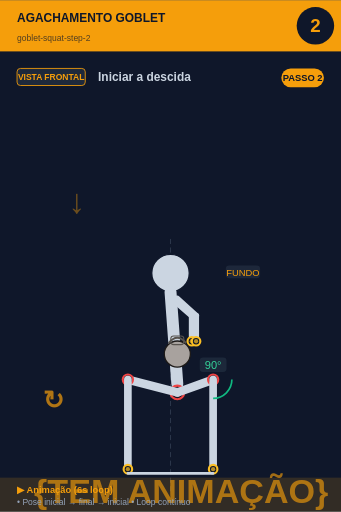
t = 0.00 s
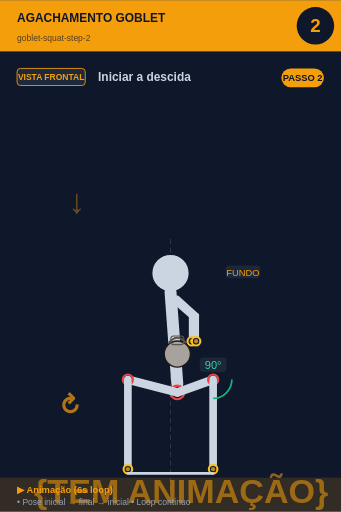
t = 0.75 s
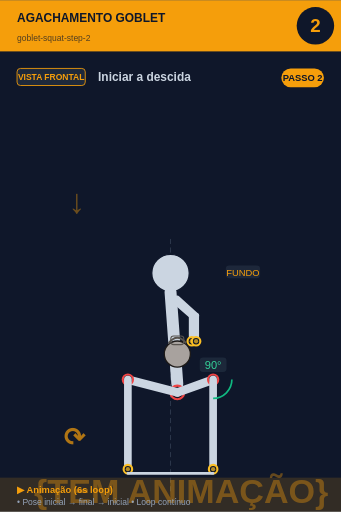
t = 2.25 s
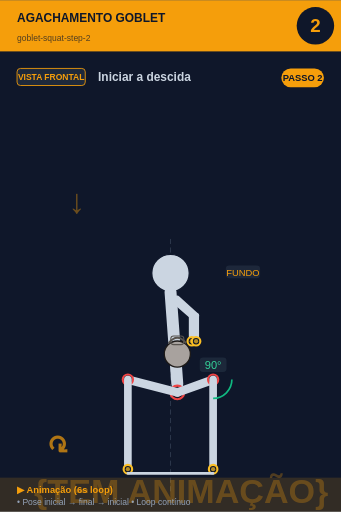
t = 3.00 s
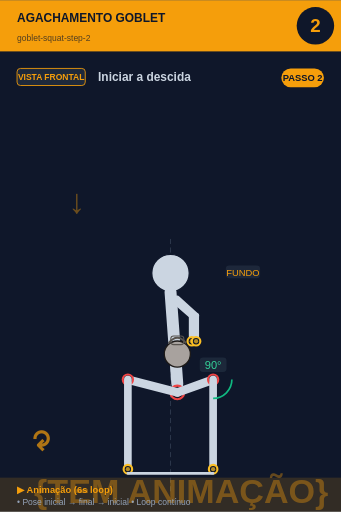
t = 3.75 s
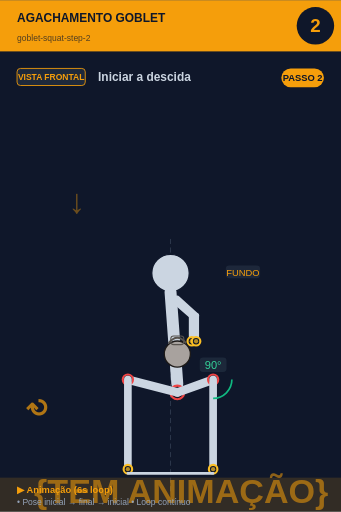
t = 5.25 s

The animated SVG that drew these frames (rendered in a browser with its animation timeline set to each time). Animation: 2 SMIL elements (animate=1,animateTransform=1); one cycle of 6.00 s, repeats indefinitely.

<svg xmlns="http://www.w3.org/2000/svg" viewBox="0 0 400 600" width="400" height="600">
<rect width="400" height="600" fill="#0f172a"/>

<!-- Header -->
<rect x="0" y="0" width="400" height="60" fill="#f59e0b"/>
<text x="20" y="25" font-size="14" font-weight="bold" fill="#0f172a" font-family="sans-serif">AGACHAMENTO GOBLET</text>
<text x="20" y="48" font-size="10" fill="#0f172a" opacity="0.7" font-family="sans-serif">goblet-squat-step-2</text>

<!-- Step circle -->
<circle cx="370" cy="30" r="22" fill="#0f172a"/>
<text x="370" y="37" font-size="22" font-weight="bold" fill="#f59e0b" text-anchor="middle" font-family="sans-serif">2</text>

<!-- Vista + título -->
<rect x="20" y="80" width="80" height="20" rx="4" fill="#1e293b" stroke="#f59e0b" stroke-width="1"/>
<text x="60" y="94" font-size="10" font-weight="bold" fill="#f59e0b" text-anchor="middle" font-family="sans-serif">VISTA FRONTAL</text>
<text x="115" y="95" font-size="14" font-weight="bold" fill="#cbd5e1" font-family="sans-serif">Iniciar a descida</text>

<!-- Corpo + animação -->
<g transform="translate(0, 50)">
<line x1="200" y1="230" x2="200" y2="530" stroke="#475569" stroke-width="1" stroke-dasharray="6,4" opacity="0.6"/><text x="80" y="200" font-size="40" fill="#f59e0b" opacity="0.4" font-weight="bold">↓</text><circle cx="200" cy="270" r="22" fill="#cbd5e1" stroke="#0f172a" stroke-width="1.5"/><line x1="200" y1="292" x2="208" y2="400" stroke="#cbd5e1" stroke-width="14" stroke-linecap="round"/><circle cx="208" cy="410" r="8" fill="#0f172a" stroke="#ef4444" stroke-width="2.5"/><circle cx="208" cy="410" r="5.5" fill="#ef4444" opacity="0.7"/><line x1="202" y1="300" x2="225" y2="320" stroke="#cbd5e1" stroke-width="7" stroke-linecap="round"/><line x1="208" y1="300" x2="230" y2="320" stroke="#cbd5e1" stroke-width="7" stroke-linecap="round"/><line x1="225" y1="320" x2="225" y2="350" stroke="#cbd5e1" stroke-width="7" stroke-linecap="round"/><line x1="230" y1="320" x2="230" y2="350" stroke="#cbd5e1" stroke-width="7" stroke-linecap="round"/><circle cx="225" cy="350" r="5" fill="#0f172a" stroke="#fbbf24" stroke-width="2.5"/><circle cx="225" cy="350" r="2.5" fill="#fbbf24" opacity="0.7"/><circle cx="230" cy="350" r="5" fill="#0f172a" stroke="#fbbf24" stroke-width="2.5"/><circle cx="230" cy="350" r="2.5" fill="#fbbf24" opacity="0.7"/><circle cx="208" cy="365" r="15.299999999999999" fill="#a8a29e" stroke="#1c1917" stroke-width="1.5"/><path d="M 197.8 352.25 Q 208 339.5 218.2 352.25" fill="none" stroke="#57534e" stroke-width="2.125"/><rect x="200.35" y="343.75" width="15.299999999999999" height="10.2" rx="3.4" fill="none" stroke="#57534e" stroke-width="1.275"/><line x1="208" y1="410" x2="250" y2="395" stroke="#cbd5e1" stroke-width="10" stroke-linecap="round"/><circle cx="250" cy="395" r="6" fill="#0f172a" stroke="#ef4444" stroke-width="2.5"/><circle cx="250" cy="395" r="3.5" fill="#ef4444" opacity="0.7"/><line x1="250" y1="395" x2="250" y2="500" stroke="#cbd5e1" stroke-width="9" stroke-linecap="round"/><circle cx="250" cy="500" r="5" fill="#0f172a" stroke="#fbbf24" stroke-width="2.5"/><circle cx="250" cy="500" r="2.5" fill="#fbbf24" opacity="0.7"/><line x1="208" y1="410" x2="150" y2="395" stroke="#cbd5e1" stroke-width="10" stroke-linecap="round"/><circle cx="150" cy="395" r="6" fill="#0f172a" stroke="#ef4444" stroke-width="2.5"/><circle cx="150" cy="395" r="3.5" fill="#ef4444" opacity="0.7"/><line x1="150" y1="395" x2="150" y2="500" stroke="#cbd5e1" stroke-width="9" stroke-linecap="round"/><circle cx="150" cy="500" r="5" fill="#0f172a" stroke="#fbbf24" stroke-width="2.5"/><circle cx="150" cy="500" r="2.5" fill="#fbbf24" opacity="0.7"/><path d="M 272.0 395.0 A 22 22 0 0 1 250.0 417.0" fill="none" stroke="#10b981" stroke-width="2"/><rect x="234.275" y="369" width="31.450000000000003" height="17" rx="4" fill="#1e293b" opacity="0.95"/><text x="250" y="383" font-size="13" fill="#34d399" text-anchor="middle" font-family="sans-serif" font-weight="500">90°</text><line x1="150" y1="505" x2="250" y2="505" stroke="#cbd5e1" stroke-width="3" stroke-linecap="round"/><rect x="264.875" y="261" width="40.25" height="15" rx="4" fill="#1e293b" opacity="0.95"/><text x="285" y="273" font-size="11" fill="#f59e0b" text-anchor="middle" font-family="sans-serif" font-weight="500">FUNDO</text>
<!-- Indicador de movimento animado no canto inferior -->
<g opacity="0.7">
<text x="40" y="540" font-size="40" fill="#f59e0b" font-weight="bold" font-family="sans-serif">
{TEM ANIMAÇÃO}
<animate attributeName="opacity" values="0.9;0.4;0.9" dur="6s" repeatCount="indefinite"/>
</text>
</g>
</g>

<!-- Footer -->
<rect x="0" y="560" width="400" height="40" fill="#f59e0b" opacity="0.15"/>
<text x="20" y="578" font-size="11" font-weight="bold" fill="#f59e0b" font-family="sans-serif">▶ Animação (6s loop)</text>
<text x="20" y="592" font-size="10" fill="#94a3b8" font-family="sans-serif">• Pose inicial → final → inicial • Loop contínuo</text>

<!-- Tag PASSO N -->
<g transform="translate(330, 80)">
<rect x="0" y="0" width="50" height="22" rx="11" fill="#f59e0b"/>
<text x="25" y="15" font-size="11" font-weight="bold" fill="#0f172a" text-anchor="middle" font-family="sans-serif">PASSO 2</text>
</g>

<!-- Seta animada (movimento ↕) -->
<g transform="translate(50, 480)">
<text font-size="30" fill="#f59e0b" font-weight="bold" font-family="sans-serif" opacity="0.7">↻
<animateTransform attributeName="transform" type="rotate" from="0 15 15" to="360 15 15" dur="6s" repeatCount="indefinite"/>
</text>
</g>
</svg>
